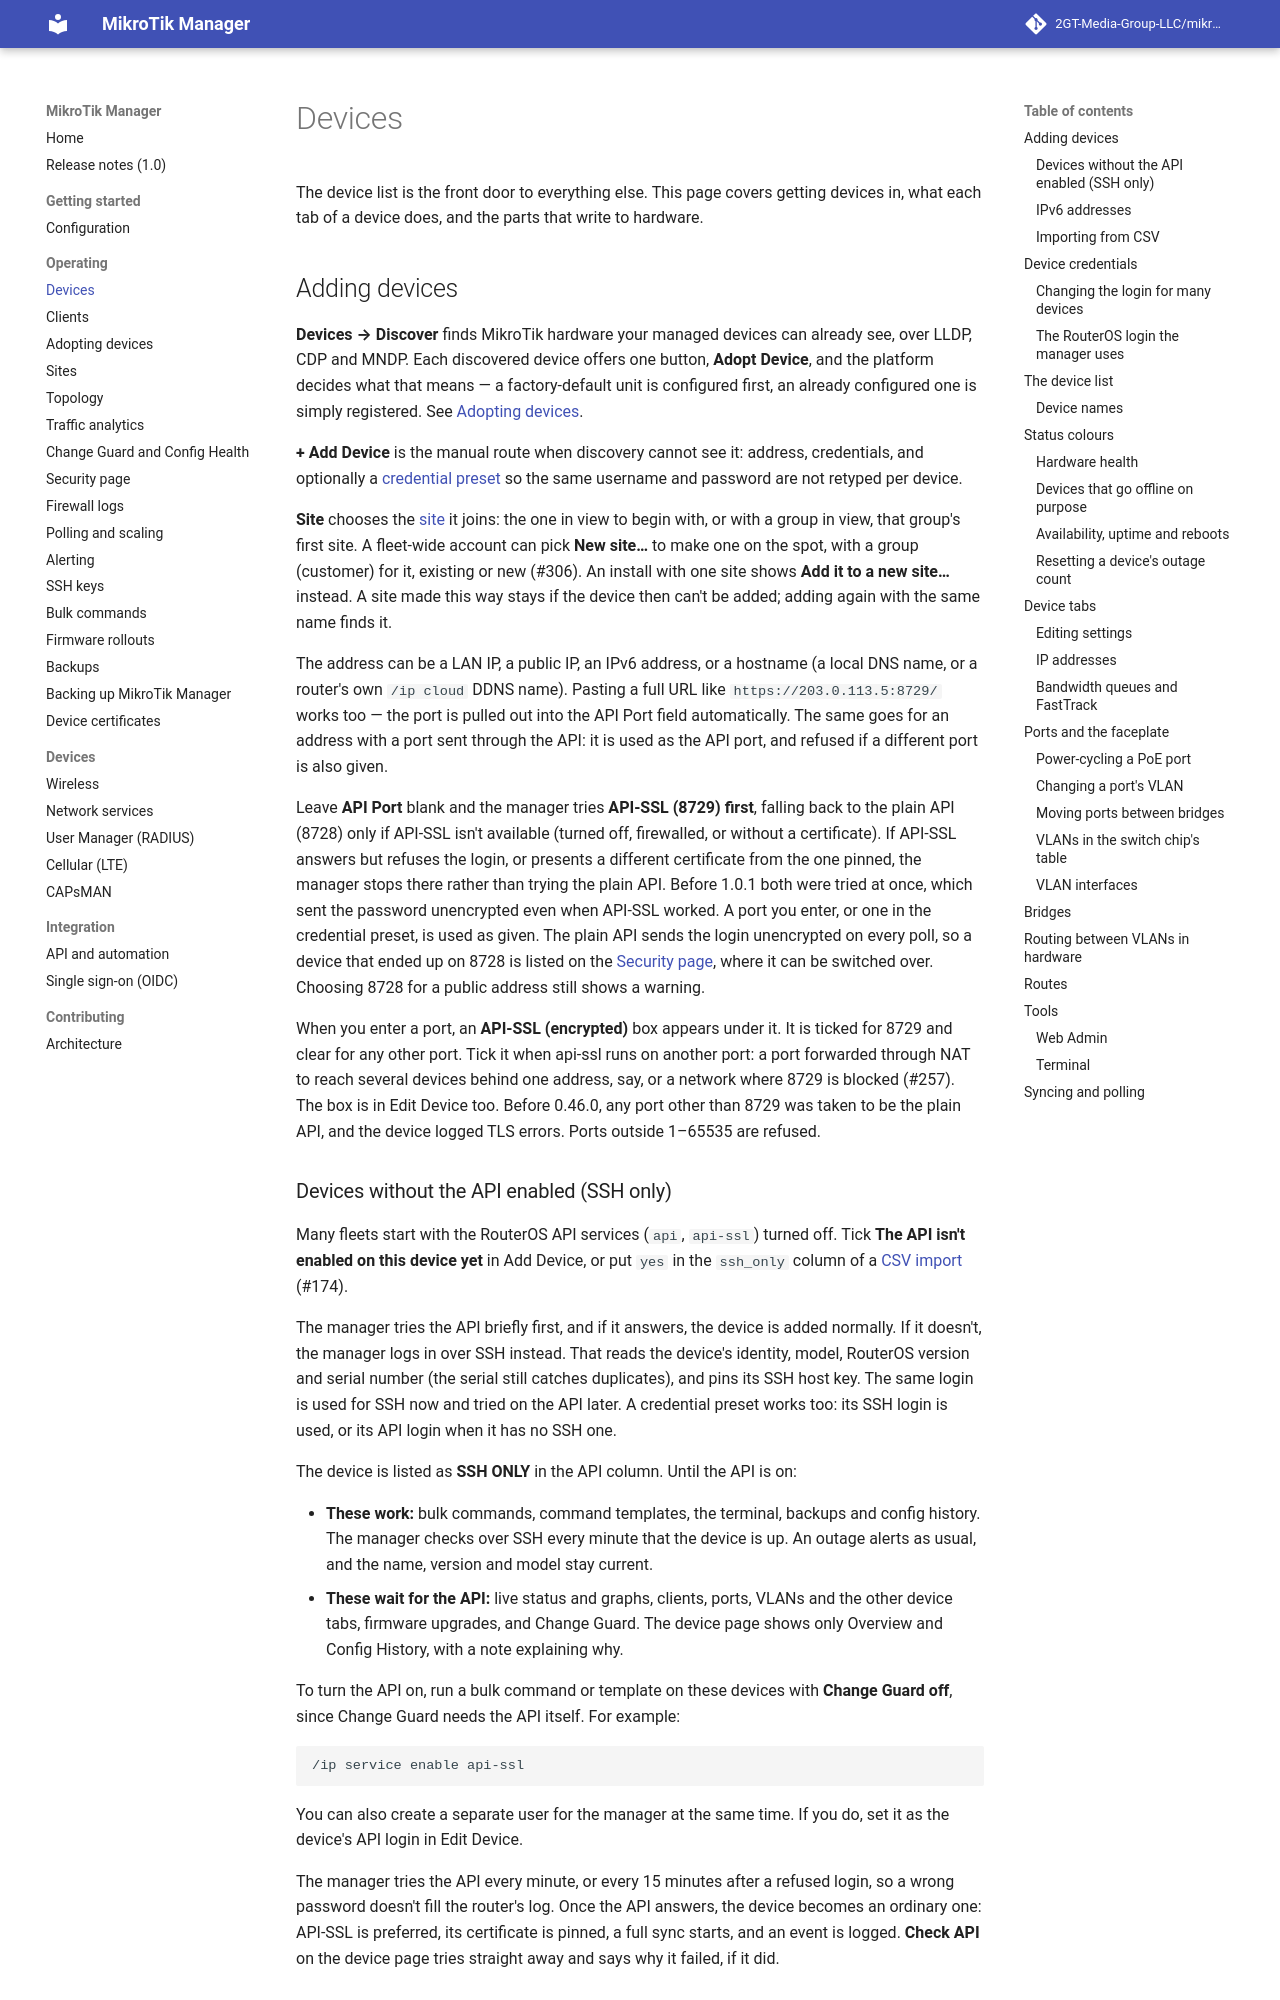

repository: frank3427/mikrotik-manager · page: 1.0/devices/index.html · generator: mkdocs

# Devices

The device list is the front door to everything else. This page covers getting devices in,
what each tab of a device does, and the parts that write to hardware.

## Adding devices

**Devices → Discover** finds MikroTik hardware your managed devices can already see, over
LLDP, CDP and MNDP. Each discovered device offers one button, **Adopt Device**, and the
platform decides what that means — a factory-default unit is configured first, an already
configured one is simply registered. See [Adopting devices](adoption.md).

**+ Add Device** is the manual route when discovery cannot see it: address, credentials, and
optionally a [credential preset](#device-credentials) so the same username and password are not
retyped per device.

**Site** chooses the [site](sites.md) it joins: the one in view to begin with, or with a group in
view, that group's first site. A fleet-wide account can pick **New site…** to make one on the
spot, with a group (customer) for it, existing or new (#306). An install with one site shows
**Add it to a new site…** instead. A site made this way stays if the device then can't be added;
adding again with the same name finds it.

The address can be a LAN IP, a public IP, an IPv6 address, or a hostname (a local DNS name, or
a router's own `/ip cloud` DDNS name). Pasting a full URL like `https://203.0.113.5:8729/`
works too — the port is pulled out into the API Port field automatically. The same goes for an
address with a port sent through the API: it is used as the API port, and refused if a
different port is also given.

Leave **API Port** blank and the manager tries **API-SSL (8729) first**, falling back to the
plain API (8728) only if API-SSL isn't available (turned off, firewalled, or without a
certificate). If API-SSL answers but refuses the login, or presents a different certificate from
the one pinned, the manager stops there rather than trying the plain API. Before 1.0.1 both were
tried at once, which sent the password unencrypted even when API-SSL worked. A port you enter, or one in the credential preset, is used as
given. The plain API sends the login unencrypted on every poll, so a device that ended up on
8728 is listed on the [Security page](security.md#encrypted-management-api-ssl), where it
can be switched over. Choosing 8728 for a public address still shows a warning.

When you enter a port, an **API-SSL (encrypted)** box appears under it. It is ticked for 8729
and clear for any other port. Tick it when api-ssl runs on another port: a port forwarded
through NAT to reach several devices behind one address, say, or a network where 8729 is
blocked (#257). The box is in Edit Device too. Before 0.46.0, any port other than 8729 was
taken to be the plain API, and the device logged TLS errors. Ports outside 1–65535 are
refused.
